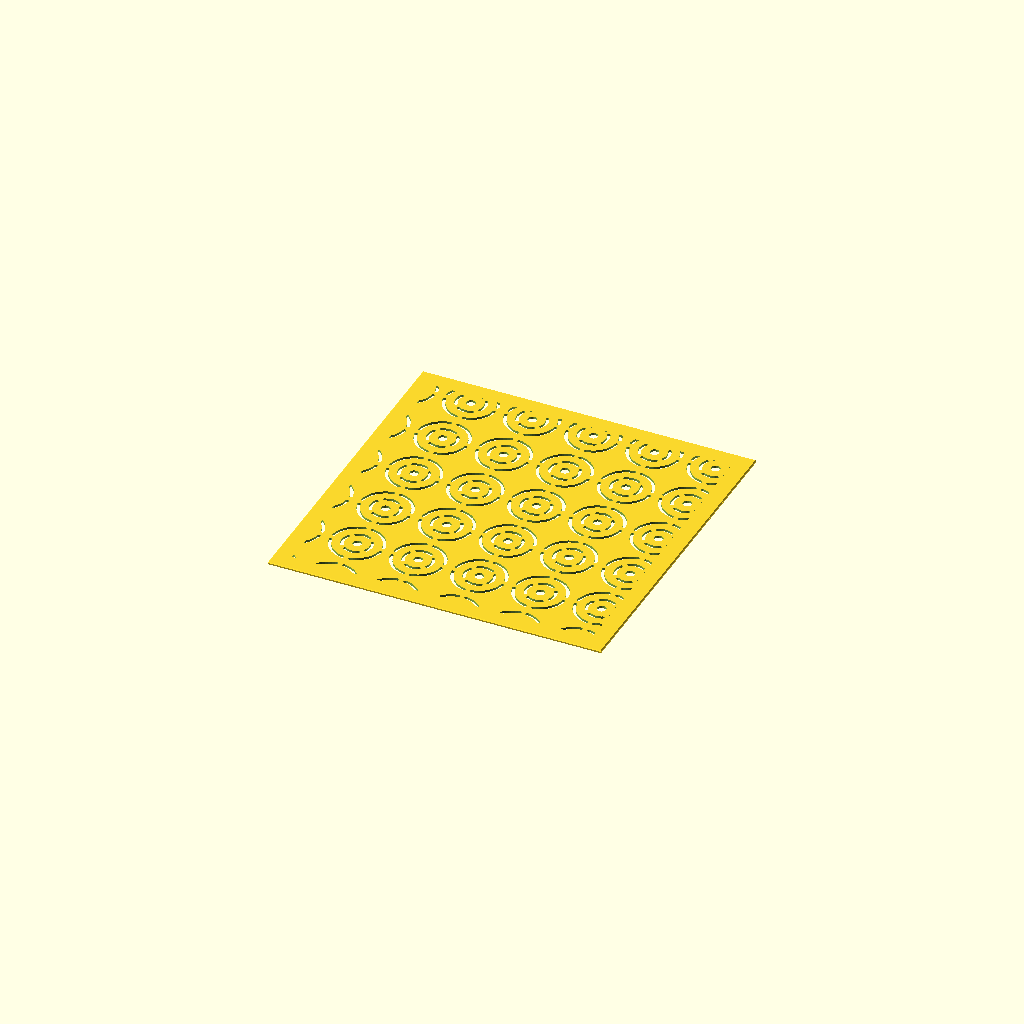
Cell 1 — every parameter at its default value.
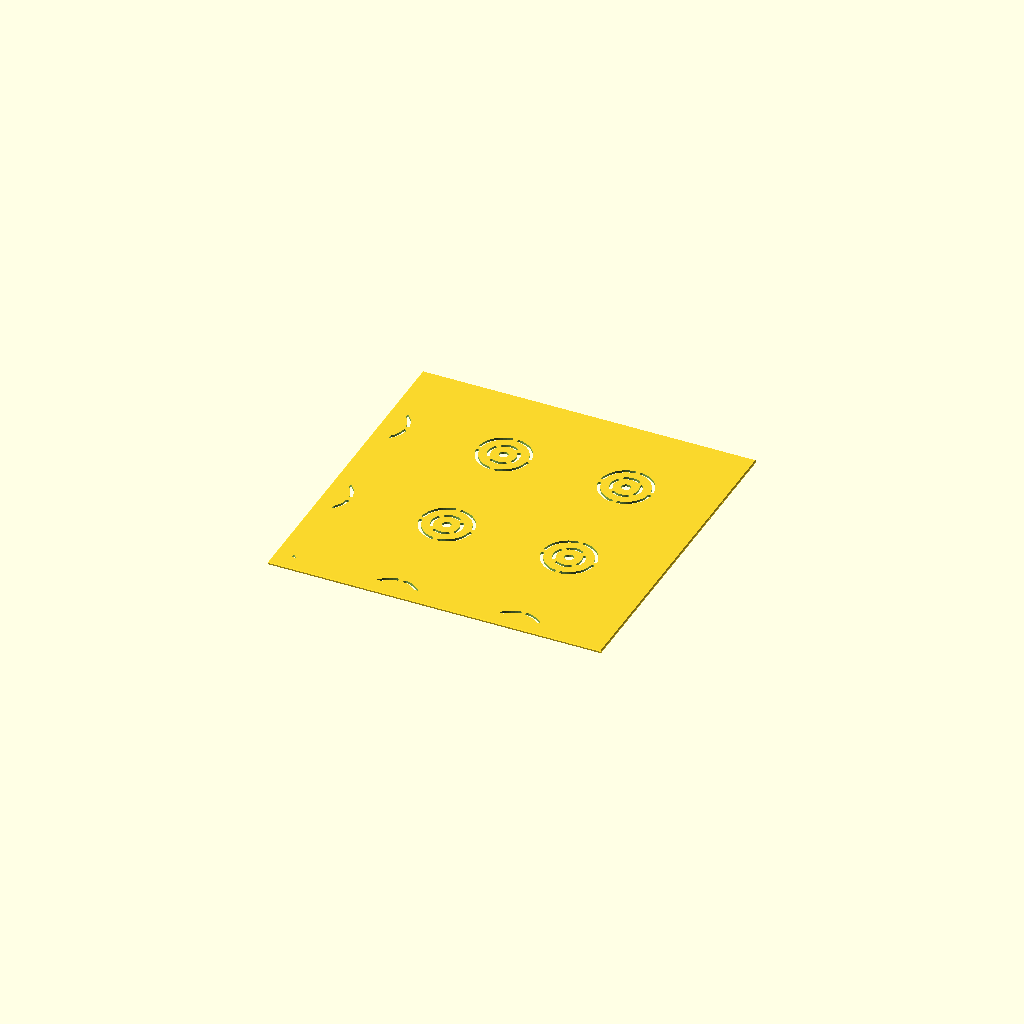
Cell 2: spacing = 44 (everything else at default).
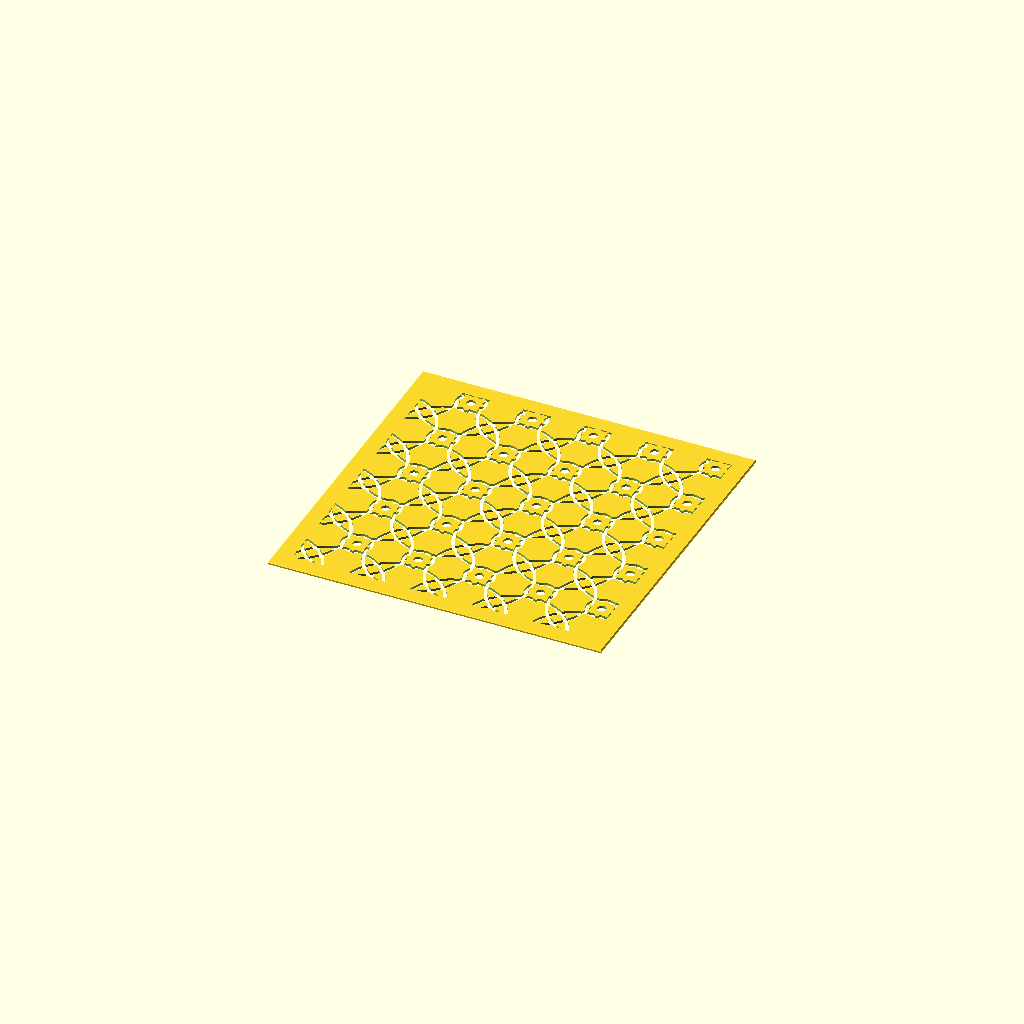
Cell 3: the same model with R_out = 18.
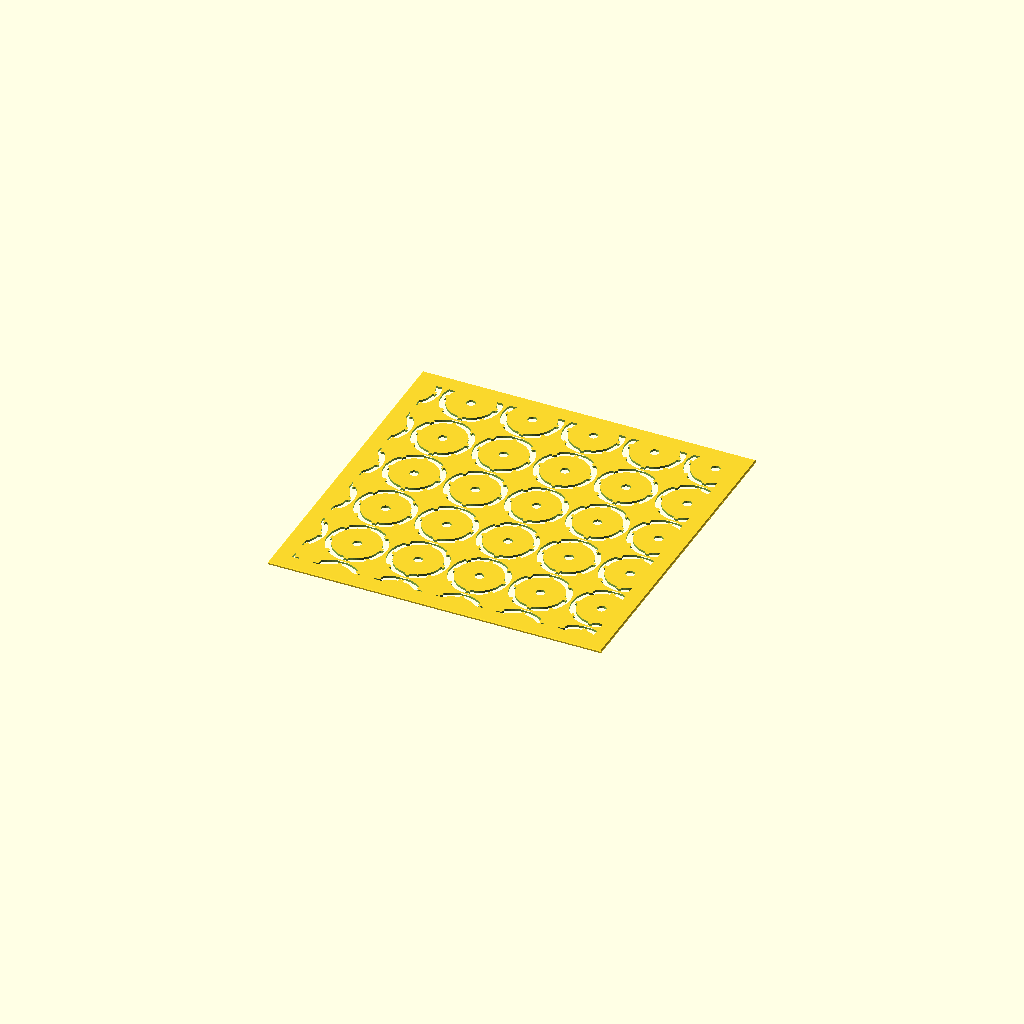
Cell 4: the same model with R_in = 10.
One fixed orthographic camera (rotation 55°, 0°, 25°; colour scheme Cornfield) for every cell.
The OpenSCAD source (janome.scad):
// Description: **Janome** — Snake-eye (蛇の目)
// Janome (Snake-eye / 蛇の目) Sashiko Template
// A grid of bullseyes: two concentric bridged rings around a centre dot. Rings
// are bridged at the cardinals/diagonals so the annulus and centre stay attached;
// motifs don't overlap, so the background ties everything together.

use <sashiko_lib.scad>
include <sashiko_config.scad>

spacing   = 22;   // motif-to-motif spacing — pattern scale (mm)
R_out     = 9;    // outer ring radius (mm)
R_in      = 5;    // inner ring radius (mm)
dot_r     = 1.6;  // centre dot radius (mm)

r = groove_w / 2;

module janome(cx, cy) {
    bridged_circle([cx, cy], R_out, r, bridge_w, [0, 90, 180, 270]);
    bridged_circle([cx, cy], R_in,  r, bridge_w, [45, 135, 225, 315]);
    translate([cx, cy]) circle(r = dot_r, $fn = 16);
}

n_x = ceil(plate_w / spacing) + 1;
n_y = ceil(plate_h / spacing) + 1;

sashiko_plate(plate_w, plate_h, plate_t, border, chamfer, reg)
union()
    for (i = [0 : n_x])
        for (j = [0 : n_y])
            janome(i*spacing, j*spacing);
Customizer parameters (derived from the source; name, type, default, range or options):
spacing: number, default 22
R_out: number, default 9
R_in: number, default 5
dot_r: number, default 1.6
